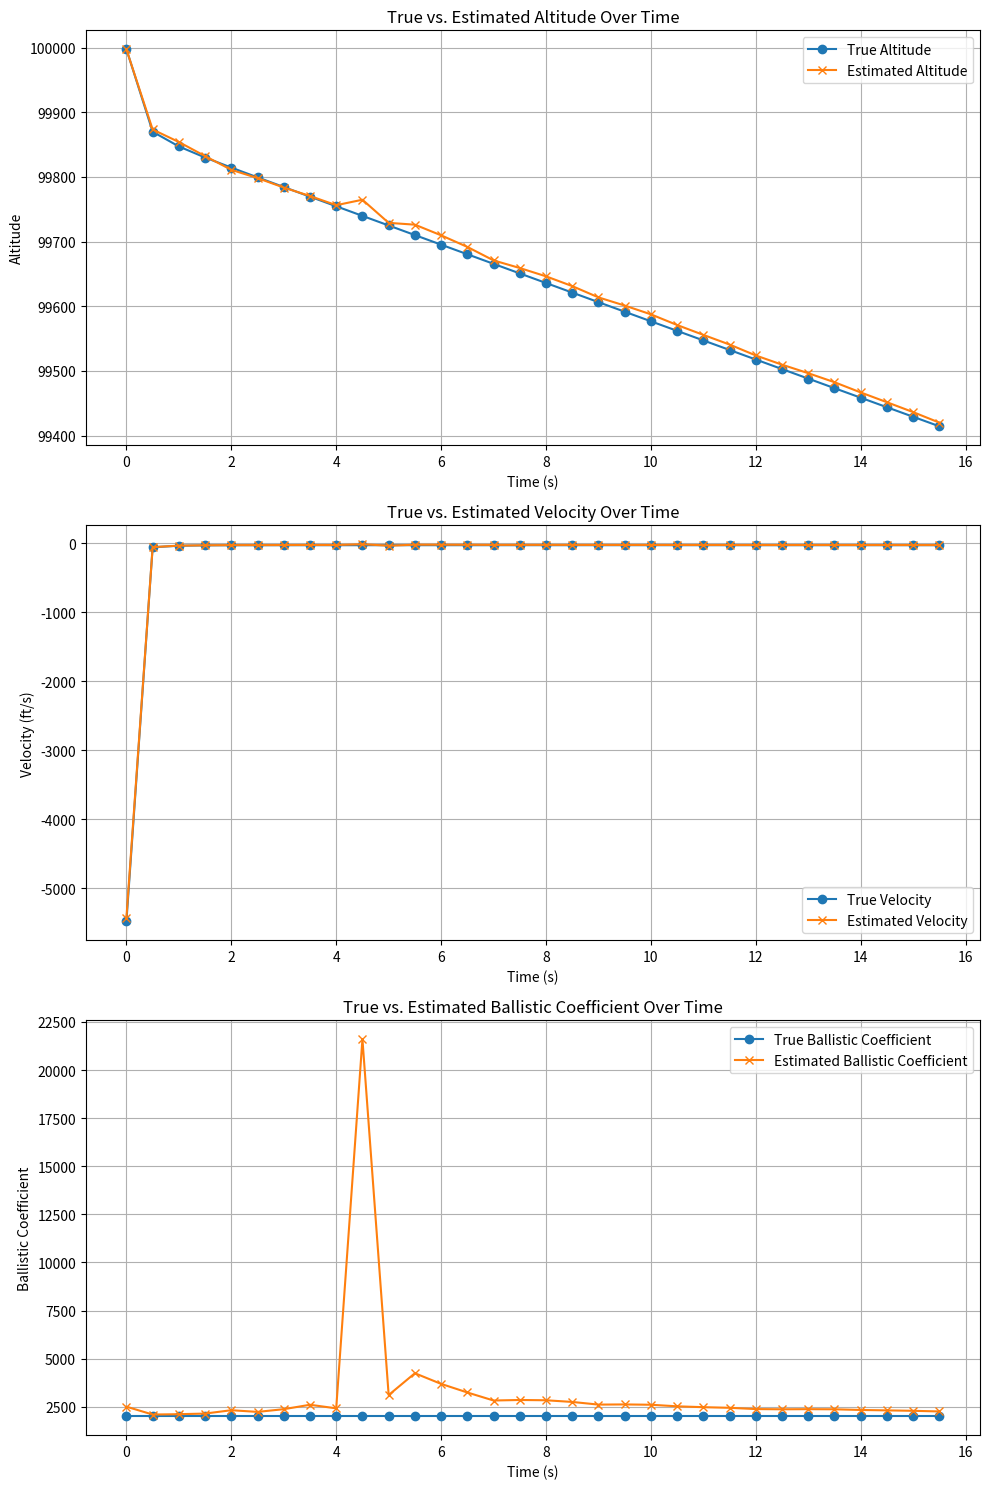

Reproduce this figure in Python.
import math
import numpy as np
import matplotlib.pyplot as plt

"""
Practice EKF 

[redacted]

Practice EKF calculating the altitude of a falling body using three variables:
altitude, velocity and ballistic coefficient.

params:
"""

def get_system_parameters():
  """
  Returns the system parameters and constants.
  """
  rho0 = 0.0034       # Air density at sea level
  g = 32.2            # Acceleration due to gravity (ft/s^2)
  k = 22000           # Scale height constant for air density
  
  # Get covariance matrices
  Q, R = get_covariance_matrices()
  
  params = {
    'rho0': rho0,
    'g': g,
    'k': k,
    'Q': Q,
    'R': R
  }
  return params

def state_transition(x, t, params):
  """
  Computes the derivatives of the state variables.

  Parameters:
  - x: State vector [x1, x2, x3]
  - t: Current time (unused as system is time-invariant)
  - params: Dictionary of system parameters

  Returns:
  - dxdt: Derivative of state vector
  """
  x1, x2, x3 = x
  rho0 = params['rho0']
  g = params['g']
  k = params['k']
  
  exp_term = np.exp(-x1 / k)
  
  dx1_dt = x2
  dx2_dt = (rho0 * exp_term * x2**2) / (2 * x3) - g
  dx3_dt = 0  # No process noise in state equations for this step
  
  dxdt = np.array([dx1_dt, dx2_dt, dx3_dt])
  return dxdt

def measurement_function(x):
  """
  Computes the measurement based on the current state.

  Parameters:
  - x: State vector [x1, x2, x3]

  Returns:
  - y: Measurement vector
  """
  x1 = x[0]
  y = np.array([x1])
  return y

def get_initial_conditions():
  """
  Returns the initial true state, initial estimate, and initial covariance.

  Returns:
  - x0: Initial true state vector
  - x_hat0: Initial estimated state vector
  - P0: Initial covariance matrix
  """
  x0 = np.array([100000, -6000, 1/2000])           # True initial state
  x_hat0 = np.array([100010, -6100, 1/2500])      # Initial estimate
  P0 = np.array([
    [500,      0,          0],
    [0,   20000,          0],
    [0,        0, 1/250000]
  ])                                             # Initial covariance
  return x0, x_hat0, P0

def get_simulation_settings():
  """
  Returns the simulation settings.

  Returns:
  - dt: Integration step size (seconds)
  - measurement_interval: Time between measurements (seconds)
  - num_simulations: Number of Monte Carlo simulations
  """
  dt = 0.0004            # 0.4 milliseconds
  measurement_interval = 0.5  # 0.5 seconds
  num_simulations = 1000
  return dt, measurement_interval, num_simulations

def compute_jacobian_A(x, params):
  """
  Computes the Jacobian matrix A = ∂f/∂x at state x.

  Parameters:
  - x: State vector [x1, x2, x3]
  - params: Dictionary of system parameters

  Returns:
  - A: Jacobian matrix (3x3)
  """
  x1, x2, x3 = x
  rho0 = params['rho0']
  k = params['k']
  
  exp_term = np.exp(-x1 / k)
  x2_squared = x2 ** 2
  x3_squared = x3 ** 2

  # Compute A21, A22, A23
  A21 = - (rho0 * exp_term * x2_squared) / (2 * k * x3)
  A22 = (rho0 * exp_term * x2) / x3
  A23 = - (rho0 * exp_term * x2_squared) / (2 * x3_squared)

  # Assemble the Jacobian matrix A
  A = np.array([
    [0,    1,    0],
    [A21, A22, A23],
    [0,    0,    0]
  ])
  return A

def compute_jacobian_H():
  """
  Computes the Jacobian matrix H = ∂h/∂x.

  Returns:
  - H: Measurement Jacobian matrix (1x3)
  """
  H = np.array([[1, 0, 0]])  # Since h(x) = x1 + v
  return H

def compute_jacobians(x, params):
  """
  Computes both the state transition Jacobian A and measurement Jacobian H.

  Parameters:
  - x: State vector [x1, x2, x3]
  - params: Dictionary of system parameters

  Returns:
  - A: State transition Jacobian matrix (3x3)
  - H: Measurement Jacobian matrix (1x3)
  """
  A = compute_jacobian_A(x, params)
  H = compute_jacobian_H()
  return A, H

def get_covariance_matrices():
  """
  ---This can be adapted to make covariance change based on system occurences
  Returns the process noise covariance matrix Q and measurement noise covariance matrix R.
  
  Process Noise:
    E[w_i^2(t)] = 0 for i = 1, 2, 3
    Hence, Q is a zero matrix.
  
  Measurement Noise:
    E[v^2(t)] = 100
    Hence, R is a scalar or a 1x1 matrix with value 100.
  
  Returns:
    Q (numpy.ndarray): Process noise covariance matrix (3x3)
    R (numpy.ndarray): Measurement noise covariance matrix (1x1)
  """
  # Process Noise Covariance Matrix Q
  Q = np.zeros((3, 3))  # Since E[w_i^2(t)] = 0 for all i
  
  # Measurement Noise Covariance Matrix R
  R = np.array([[100]])  # Measurement noise variance
  
  return Q, R

def ekf_predict(x_hat, P, params, dt):
  """
  Performs the EKF prediction step.

  Parameters:
  - x_hat: Current state estimate vector
  - P: Current covariance matrix
  - params: Dictionary of system parameters (includes Q)
  - dt: Time step for integration

  Returns:
  - x_hat_pred: Predicted state estimate vector
  - P_pred: Predicted covariance matrix
  """
  # Extract Q from parameters
  Q = params['Q']
  
  # Compute the Jacobian A at current x_hat
  A = compute_jacobian_A(x_hat, params)
  
  # Predict the next state using Euler integration
  x_dot = state_transition(x_hat, 0, params)  # Assuming time-invariant
  x_hat_pred = x_hat + x_dot * dt
  
  # Predict the next covariance
  P_pred = P + (A @ P + P @ A.T + Q) * dt
  
  return x_hat_pred, P_pred

def simulate_true_state(x0, params, dt, total_time):
  """
  Simulates the true state of the system over time using Euler's method.
  
  Parameters:
  - x0 (numpy.ndarray): Initial true state vector [x1, x2, x3]
  - params (dict): System parameters
  - dt (float): Time step size (seconds)
  - total_time (float): Total simulation time (seconds)
  
  Returns:
  - true_states (list of numpy.ndarray): True state at each time step
  """
  true_states = [x0.copy()]
  x = x0.copy()
  num_steps = int(total_time / dt)
  
  for _ in range(num_steps):
    # Compute state derivatives
    dxdt = state_transition(x, 0, params)  # t is unused in state_transition
    
    # Update state using Euler's method
    x = x + dxdt * dt
    
    true_states.append(x.copy())

  return true_states

def ekf_update(x_hat_pred, P_pred, y, params):
  """
  Performs the EKF update step.

  Parameters:
  - x_hat_pred: Predicted state estimate vector
  - P_pred: Predicted covariance matrix
  - y: Measurement vector
  - params: Dictionary of system parameters (includes R)

  Returns:
  - x_hat_updated: Updated state estimate vector
  - P_updated: Updated covariance matrix
  """
  # Extract R from parameters
  R = params['R']
  
  # Compute the Jacobian H
  H = compute_jacobian_H()
  
  # Compute the innovation (measurement residual)
  y_pred = measurement_function(x_hat_pred)
  innovation = y - y_pred
  
  # Compute the innovation covariance
  S = H @ P_pred @ H.T + R
  
  # Compute the Kalman Gain
  K = P_pred @ H.T @ np.linalg.inv(S)
  
  # Update the state estimate
  x_hat_updated = x_hat_pred + K @ innovation
  
  # Update the covariance estimate
  P_updated = (np.eye(len(x_hat_pred)) - K @ H) @ P_pred
  
  return x_hat_updated, P_updated

def run_ekf(total_time):
  """
  Runs the hybrid Extended Kalman Filter over the simulation period.
  
  Returns:
  - state_estimates: List of state estimates at each measurement time
  - covariances: List of covariance matrices at each measurement time
  """
  # Get initial conditions and parameters
  x0, x_hat0, P0 = get_initial_conditions()
  params = get_system_parameters()
  Q, R = get_covariance_matrices()
  params['Q'] = Q
  params['R'] = R
  
  # Simulation settings
  dt, measurement_interval, num_simulations = get_simulation_settings() # num simpulations would be used if we wanted to run simulation many times
  #total_time = 100  # Define total simulation time as needed
  time_steps = np.arange(0, total_time, dt)
  print(f'Time Steps: {time_steps}')
  #measurement_times = np.arange(0, total_time, measurement_interval) - unnecessary because np.close is used to check for measurment interval
  
  # Initialize state and covariance estimates
  x_hat = x_hat0.copy()
  P = P0.copy()
  x_true = x0.copy()
  
  # Lists to store estimates
  measurement_times = []
  true_altitudes = []
  true_velocities = []
  true_ballistics = []
    
  estimated_altitudes = []
  estimated_velocities = []
  estimated_ballistics = []
  
  for t in time_steps:
    # Prediction step
    x_hat, P = ekf_predict(x_hat, P, params, dt)
    
    # Update true state
    dxdt_true = state_transition(x_true, t, params)
    x_true = x_true + dxdt_true * dt
    
    # Measurement update at specified intervals
    if np.isclose(t % measurement_interval, 0, atol=dt/10):
      # Generate noisy measurement
      y = measurement_function(x_true) + np.random.normal(0, np.sqrt(R[0, 0]))
      
      # Update step
      x_hat, P = ekf_update(x_hat, P, y, params)
      
      # Store values
      measurement_times.append(t)
            
      true_altitudes.append(x_true[0])
      true_velocities.append(x_true[1])
      true_ballistics.append(1.0 / x_true[2])
      
      estimated_altitudes.append(x_hat[0])
      estimated_velocities.append(x_hat[1])
      estimated_ballistics.append(1.0 / x_hat[2])
  
  return measurement_times, true_altitudes, true_velocities, true_ballistics, estimated_altitudes, estimated_velocities, estimated_ballistics

def main():
  # Define total simulation time (seconds)
  total_time = 16  # Adjust as needed
  
  # Run a single EKF simulation
  measurement_times, true_altitudes, true_velocities, true_ballistics, estimated_altitudes, estimated_velocities, estimated_ballistics = run_ekf(total_time)
  
  fig, axes = plt.subplots(nrows=3, ncols=1, figsize=(10, 15))
    
  # 1. Altitude vs Time
  axes[0].plot(measurement_times, true_altitudes, label='True Altitude', marker='o')
  axes[0].plot(measurement_times, estimated_altitudes, label='Estimated Altitude', marker='x')
  axes[0].set_xlabel('Time (s)')
  axes[0].set_ylabel('Altitude')
  axes[0].set_title('True vs. Estimated Altitude Over Time')
  axes[0].grid(True)
  axes[0].legend()
  
  # 2. Velocity vs Time
  axes[1].plot(measurement_times, true_velocities, label='True Velocity', marker='o')
  axes[1].plot(measurement_times, estimated_velocities, label='Estimated Velocity', marker='x')
  axes[1].set_xlabel('Time (s)')
  axes[1].set_ylabel('Velocity (ft/s)')
  axes[1].set_title('True vs. Estimated Velocity Over Time')
  axes[1].grid(True)
  axes[1].legend()
  
  # 3. Ballistic Coefficient vs Time
  axes[2].plot(measurement_times, true_ballistics, label='True Ballistic Coefficient', marker='o')
  axes[2].plot(measurement_times, estimated_ballistics, label='Estimated Ballistic Coefficient', marker='x')
  axes[2].set_xlabel('Time (s)')
  axes[2].set_ylabel('Ballistic Coefficient')
  axes[2].set_title('True vs. Estimated Ballistic Coefficient Over Time')
  axes[2].grid(True)
  axes[2].legend()
  
  # Adjust layout so plots don’t overlap
  plt.tight_layout()
  plt.show()

if __name__ == "__main__":
  main()
